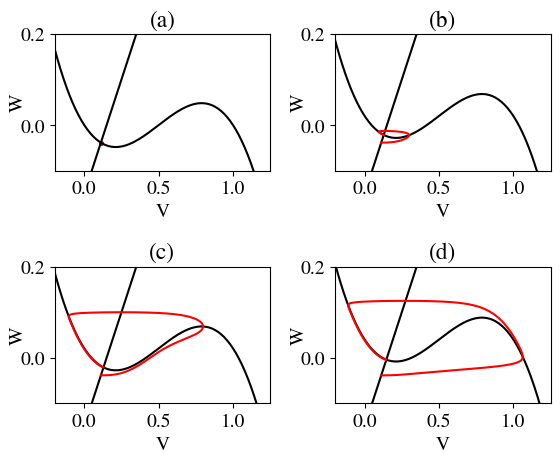

Python code for this plot:
# Program to generate Figure 1.

import numpy
from matplotlib import pyplot as plt 

# For good plots
plt.rc('font', family='STIXGeneral', size=14)
plt.rc('xtick')
plt.rc('ytick')

# Neuron class
class FHN:
	def __init__(self, params):
		self.eps = params[0]
		self.a = params[1]
		self.b = params[2]
		self.dt = params[3]
		self.T = params[4]
		self.A = params[5]
		self.f = params[6]
		self.sigma = params[7]
		self.v0 = params[8]
		self.w0 = params[9]
		self.phase = 0.0
		self.V = numpy.zeros(int(self.T/self.dt))
		self.W = numpy.zeros(int(self.T/self.dt))
		self.I = 0.0207
		self.dT = 0.0

			
	def rk4(self):
		time = numpy.arange(0, self.T, self.dt)
		# Supply input current at t=0.01 s
		self.feed = (self.I)*numpy.heaviside(time - 0.01, 1)
		self.V[0] = self.v0
		self.W[0] = self.w0
		N = len(self.V)

		# Method for 4th order Runge-Kutta integration.
		for i in range(N-1):
			k1 = (1/self.eps)*(self.V[i]*(self.V[i]-self.a)*(1-self.V[i])-self.W[i]+self.feed[i])
			j1 = (self.V[i]-self.W[i]-self.b)

			k2 = (1/self.eps)*((self.V[i] + self.dt*k1/2)*((self.V[i] + self.dt*k1/2)-self.a)*(1-(self.V[i] + self.dt*k1/2))-(self.W[i] + self.dt*j1/2)+self.feed[i])
			j2 = ((self.V[i] + self.dt*k1/2)-(self.W[i] + self.dt*j1/2)-self.b)

			k3 = (1/self.eps)*((self.V[i] + self.dt*k2/2)*((self.V[i] + self.dt*k2/2)-self.a)*(1-(self.V[i] + self.dt*k2/2))-(self.W[i] + self.dt*j2/2)+self.feed[i])
			j3 = ((self.V[i] + self.dt*k2/2)-(self.W[i] + self.dt*j2/2)-self.b)

			k4 = (1/self.eps)*((self.V[i] + self.dt*k3)*((self.V[i] + self.dt*k3)-self.a)*(1-(self.V[i] + self.dt*k3))-(self.W[i] + self.dt*j3)+self.feed[i])
			j4 = ((self.V[i] + self.dt*k3)-(self.W[i] + self.dt*j3)-self.b)

			self.V[i+1] = self.V[i] + (self.dt/6)*(k1 + 2*k2 + 2*k3 + k4)
			self.W[i+1] = self.W[i] + (self.dt/6)*(j1 + 2*j2 + 2*j3 + j4)

	
eps = 0.005
a = 0.5
b = 0.15
dt = 0.0001
T = 3.0
A = 0.0
f = 0.0
sigma = 0.00
# Initial conditions set to the stable fixed point.	
v0 = 0.11151
w0 = -0.03849

run = FHN([eps, a, b, dt, T, A, f, sigma, v0, w0])

time = numpy.arange(0, T, dt)

x_axis = numpy.arange(-4, 4, 0.01)
fig, axs = plt.subplots(2, 2)
axs[0, 0].plot(x_axis, x_axis*(x_axis-a)*(1-x_axis), 'k-', linewidth=1.5)
axs[0, 0].plot(x_axis, x_axis - b, 'k-', linewidth=1.5)
axs[0, 0].scatter([0.111522], [-0.038478], marker='.', facecolor='red', s=30)
axs[0, 0].set_xlabel('V')
axs[0, 0].set_ylabel('W', labelpad=-5)
axs[0, 0].set_xlim(-0.2, 1.25)
axs[0, 0].set_ylim(-0.1, 0.2)
axs[0, 0].set_title('(a)')

run.I = 0.02
run.rk4()
axs[0, 1].plot(x_axis, x_axis*(x_axis-a)*(1-x_axis)+0.02, 'k-', linewidth=1.5)
axs[0, 1].plot(x_axis, x_axis - b, 'k-', linewidth=1.5)
axs[0, 1].plot(run.V, run.W, 'r-', linewidth=1.5)
axs[0, 1].set_xlabel('V')
axs[0, 1].set_ylabel('W', labelpad=-5)
axs[0, 1].set_xlim(-0.2, 1.25)
axs[0, 1].set_ylim(-0.1, 0.2)
axs[0, 1].set_title('(b)')

run.I = 0.0206662
run.rk4()
axs[1, 0].plot(x_axis, x_axis*(x_axis-a)*(1-x_axis)+0.0206662, 'k-', linewidth=1.5)
axs[1, 0].plot(x_axis, x_axis - b, 'k-', linewidth=1.5)
axs[1, 0].plot(run.V, run.W, 'r-', linewidth=1.5)
axs[1, 0].set_xlabel('V')
axs[1, 0].set_ylabel('W', labelpad=-5)
axs[1, 0].set_xlim(-0.2, 1.25)
axs[1, 0].set_ylim(-0.1, 0.2)
axs[1, 0].set_title('(c)')

run.I = 0.04
run.rk4()
axs[1, 1].plot(x_axis, x_axis*(x_axis-a)*(1-x_axis)+0.04, 'k-', linewidth=1.5)
axs[1, 1].plot(x_axis, x_axis - b, 'k-', linewidth=1.5)
axs[1, 1].plot(run.V, run.W, 'r-', linewidth=1.5)
axs[1, 1].set_xlabel('V')
axs[1, 1].set_ylabel('W', labelpad=-5)
axs[1, 1].set_xlim(-0.2, 1.25)
axs[1, 1].set_ylim(-0.1, 0.2)
axs[1, 1].set_title('(d)')

plt.subplots_adjust(left=None, bottom=None, right=None, top=None, wspace=0.3, hspace=0.7)
plt.show()



